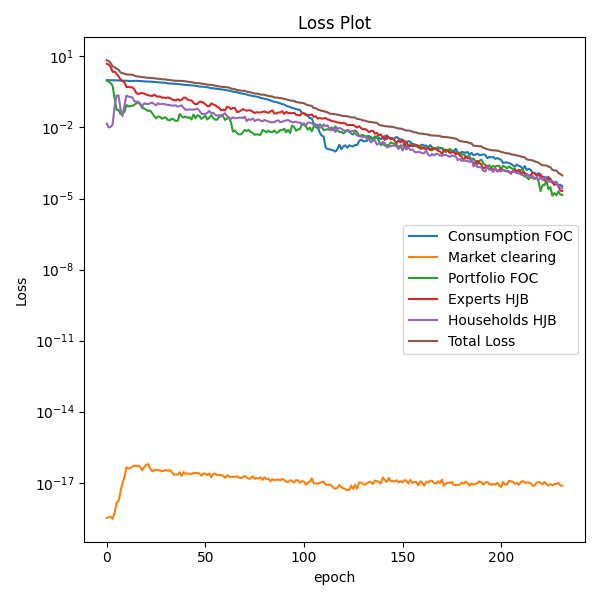

Source data for this figure (header and first rows):
epoch, endogeq_1, endogeq_2, endogeq_3, hjbeq_1, hjbeq_2, total_loss
0, 0.9935, 3.295974562996903e-19, 0.9542, 4.924, 0.0145, 6.887
1, 0.9924, 3.4260786996180715e-19, 0.8538, 4.57, 0.009992, 6.427
2, 0.9918, 3.707971254124545e-19, 0.7522, 3.526, 0.01055, 5.281
3, 0.9897, 3.003239997105332e-19, 0.5666, 2.233, 0.01336, 3.802
4, 0.983, 5.415251100424739e-19, 0.1649, 2.271, 0.07819, 3.497
5, 0.974, 1.4313925196432788e-18, 0.05544, 1.84, 0.2256, 3.095
6, 0.9718, 1.674728066148336e-18, 0.05588, 1.466, 0.222, 2.716
7, 0.9629, 4.346667855663037e-18, 0.03658, 1.061, 0.05968, 2.121
8, 0.9528, 9.794411541127048e-18, 0.04382, 0.9103, 0.0302, 1.937
9, 0.9349, 1.7787691892340307e-17, 0.0452, 0.8031, 0.0863, 1.87
10, 0.9219, 4.4887223946708514e-17, 0.08902, 0.5088, 0.2242, 1.744
11, 0.9189, 4.013133577994508e-17, 0.07676, 0.5213, 0.2009, 1.718
12, 0.9213, 4.239474347262903e-17, 0.08096, 0.4972, 0.1967, 1.696
13, 0.9301, 4.849368509532541e-17, 0.08099, 0.4956, 0.184, 1.691
14, 0.9286, 5.2870033018547464e-17, 0.0924, 0.4079, 0.1279, 1.557
15, 0.9279, 5.0504303084090705e-17, 0.1039, 0.2837, 0.1211, 1.437
16, 0.925, 5.255344783706627e-17, 0.113, 0.2569, 0.1219, 1.417
17, 0.9133, 4.600486406827586e-17, 0.09294, 0.2783, 0.1021, 1.387
18, 0.9027, 3.3592919715244175e-17, 0.06602, 0.2843, 0.07549, 1.328
19, 0.8798, 4.51982206959713e-17, 0.06356, 0.2686, 0.1058, 1.318
20, 0.8739, 5.712444459331185e-17, 0.05606, 0.2448, 0.09878, 1.274
21, 0.8686, 6.097769673204517e-17, 0.04958, 0.2306, 0.09714, 1.246
22, 0.8664, 3.9978869849439306e-17, 0.05162, 0.2206, 0.1044, 1.243
23, 0.8521, 3.108407429992594e-17, 0.04039, 0.2103, 0.1127, 1.216
24, 0.835, 3.2762420454073585e-17, 0.03068, 0.2408, 0.09825, 1.205
25, 0.8278, 3.5148750494505364e-17, 0.0242, 0.215, 0.08613, 1.153
26, 0.8049, 3.391492789282127e-17, 0.02922, 0.1976, 0.1056, 1.137
27, 0.7993, 3.3417415150317574e-17, 0.028, 0.2045, 0.09543, 1.127
28, 0.7824, 3.0369042834822854e-17, 0.02349, 0.181, 0.09962, 1.086
29, 0.7778, 3.167333791597402e-17, 0.02573, 0.1831, 0.09758, 1.084
30, 0.7632, 3.489911069435931e-17, 0.02641, 0.1759, 0.09444, 1.06
31, 0.7308, 3.1941271642547294e-17, 0.02066, 0.1844, 0.08874, 1.025
32, 0.7222, 3.3747959831816214e-17, 0.02, 0.177, 0.08861, 1.008
33, 0.7169, 2.8287512306504614e-17, 0.02389, 0.1553, 0.0832, 0.9793
34, 0.7026, 2.1796528432488725e-17, 0.02166, 0.1444, 0.08454, 0.9532
35, 0.6915, 2.209563363326545e-17, 0.01881, 0.1411, 0.0855, 0.937
36, 0.6853, 2.159459710135228e-17, 0.01925, 0.1562, 0.07564, 0.9364
37, 0.6724, 2.7508377652651117e-17, 0.03722, 0.1388, 0.08083, 0.9293
38, 0.6581, 1.9274403459616565e-17, 0.02904, 0.1464, 0.08675, 0.9202
39, 0.637, 2.8495002291357416e-17, 0.02637, 0.1834, 0.06779, 0.9145
40, 0.6197, 2.456693662930235e-17, 0.02905, 0.1811, 0.05515, 0.885
41, 0.6248, 2.411970323315208e-17, 0.02535, 0.1519, 0.05751, 0.8596
42, 0.6089, 2.428463808421148e-17, 0.02704, 0.1403, 0.0574, 0.8336
43, 0.602, 2.3035501060666576e-17, 0.02155, 0.1394, 0.0563, 0.8192
44, 0.5862, 2.597694208401534e-17, 0.03487, 0.11, 0.05759, 0.7886
45, 0.5772, 2.544730826396499e-17, 0.02464, 0.0958, 0.05821, 0.7558
46, 0.5574, 2.597436624358785e-17, 0.03266, 0.09824, 0.06261, 0.7509
47, 0.5386, 2.4560160365724317e-17, 0.03046, 0.1206, 0.05098, 0.7407
48, 0.5263, 1.9664174272974002e-17, 0.02307, 0.1223, 0.03821, 0.7098
49, 0.5255, 2.4628735292866188e-17, 0.02645, 0.1108, 0.03679, 0.6996
50, 0.5077, 2.4307405403391388e-17, 0.03128, 0.09625, 0.03785, 0.6731
51, 0.502, 2.1122832836956136e-17, 0.02166, 0.08104, 0.04072, 0.6454
52, 0.4793, 2.4807121755046923e-17, 0.0259, 0.07864, 0.05028, 0.6342
53, 0.4562, 1.710518682328403e-17, 0.03288, 0.1039, 0.03911, 0.632
54, 0.4545, 2.38123311893335e-17, 0.02512, 0.09293, 0.04168, 0.6142
55, 0.4357, 2.386738833090503e-17, 0.02128, 0.08786, 0.034, 0.5789
56, 0.4295, 2.1093558915077885e-17, 0.02132, 0.07491, 0.03207, 0.5578
57, 0.4156, 2.162359805362839e-17, 0.02807, 0.06696, 0.03313, 0.5437
58, 0.4091, 2.035250765662633e-17, 0.03352, 0.0526, 0.02869, 0.5239
59, 0.3939, 2.0276071204942753e-17, 0.02987, 0.05632, 0.03496, 0.5151
... 172 more rows
